Labelled photos from "dataset_test", an image-classification folder in evantancy/ece4078-team2-05. The possible labels are: coke, neither, sheep.

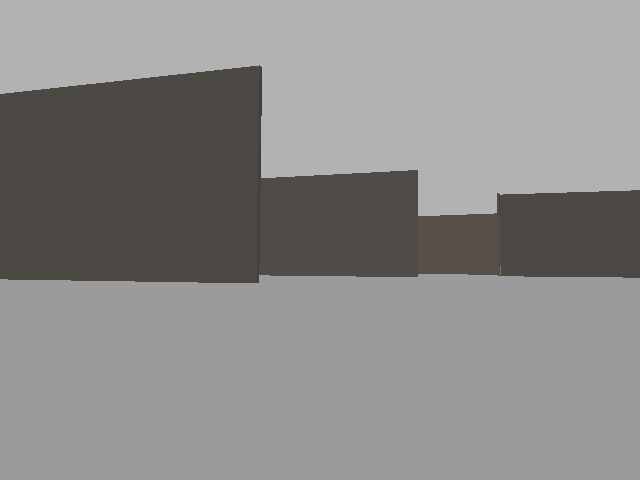
Label: neither

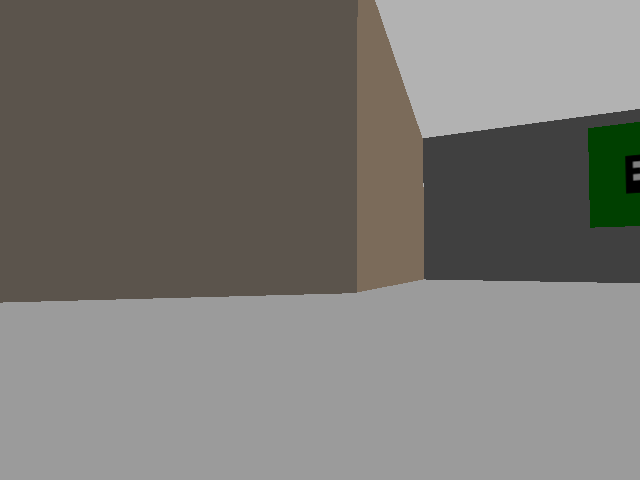
Label: neither

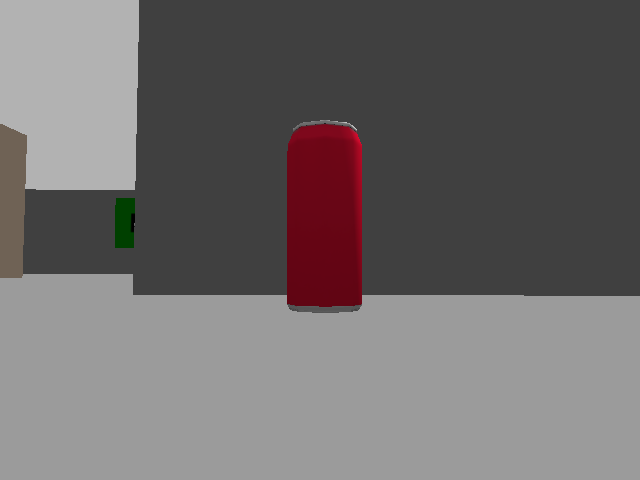
Label: coke

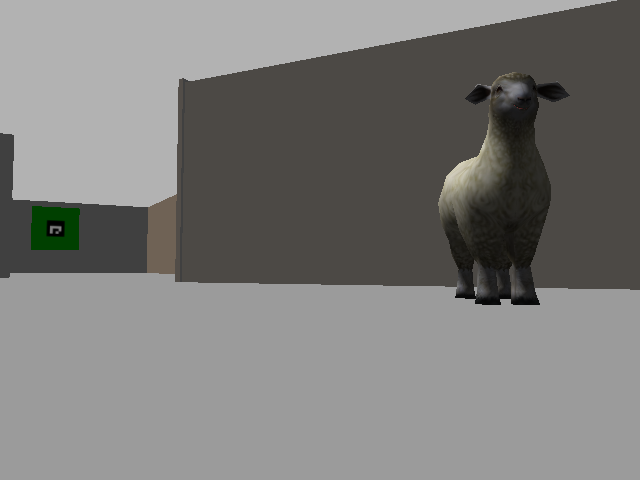
Label: sheep

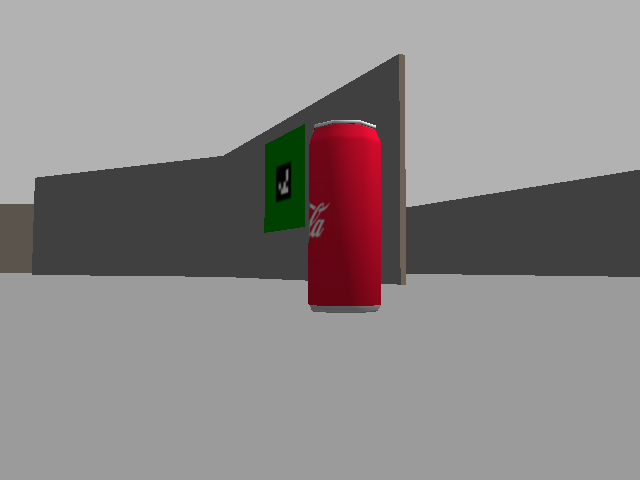
Label: coke

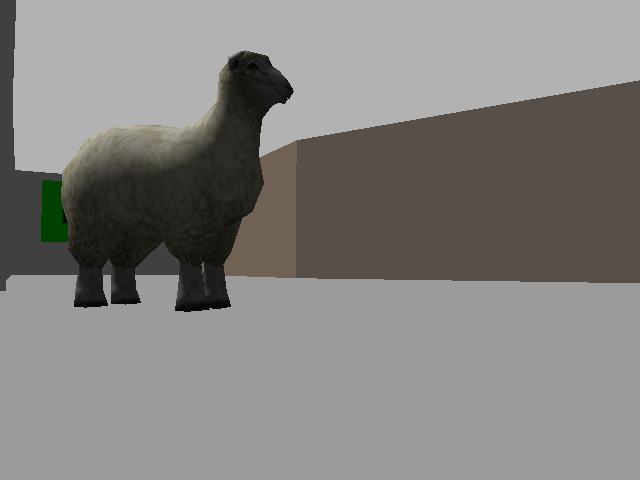
Label: sheep
